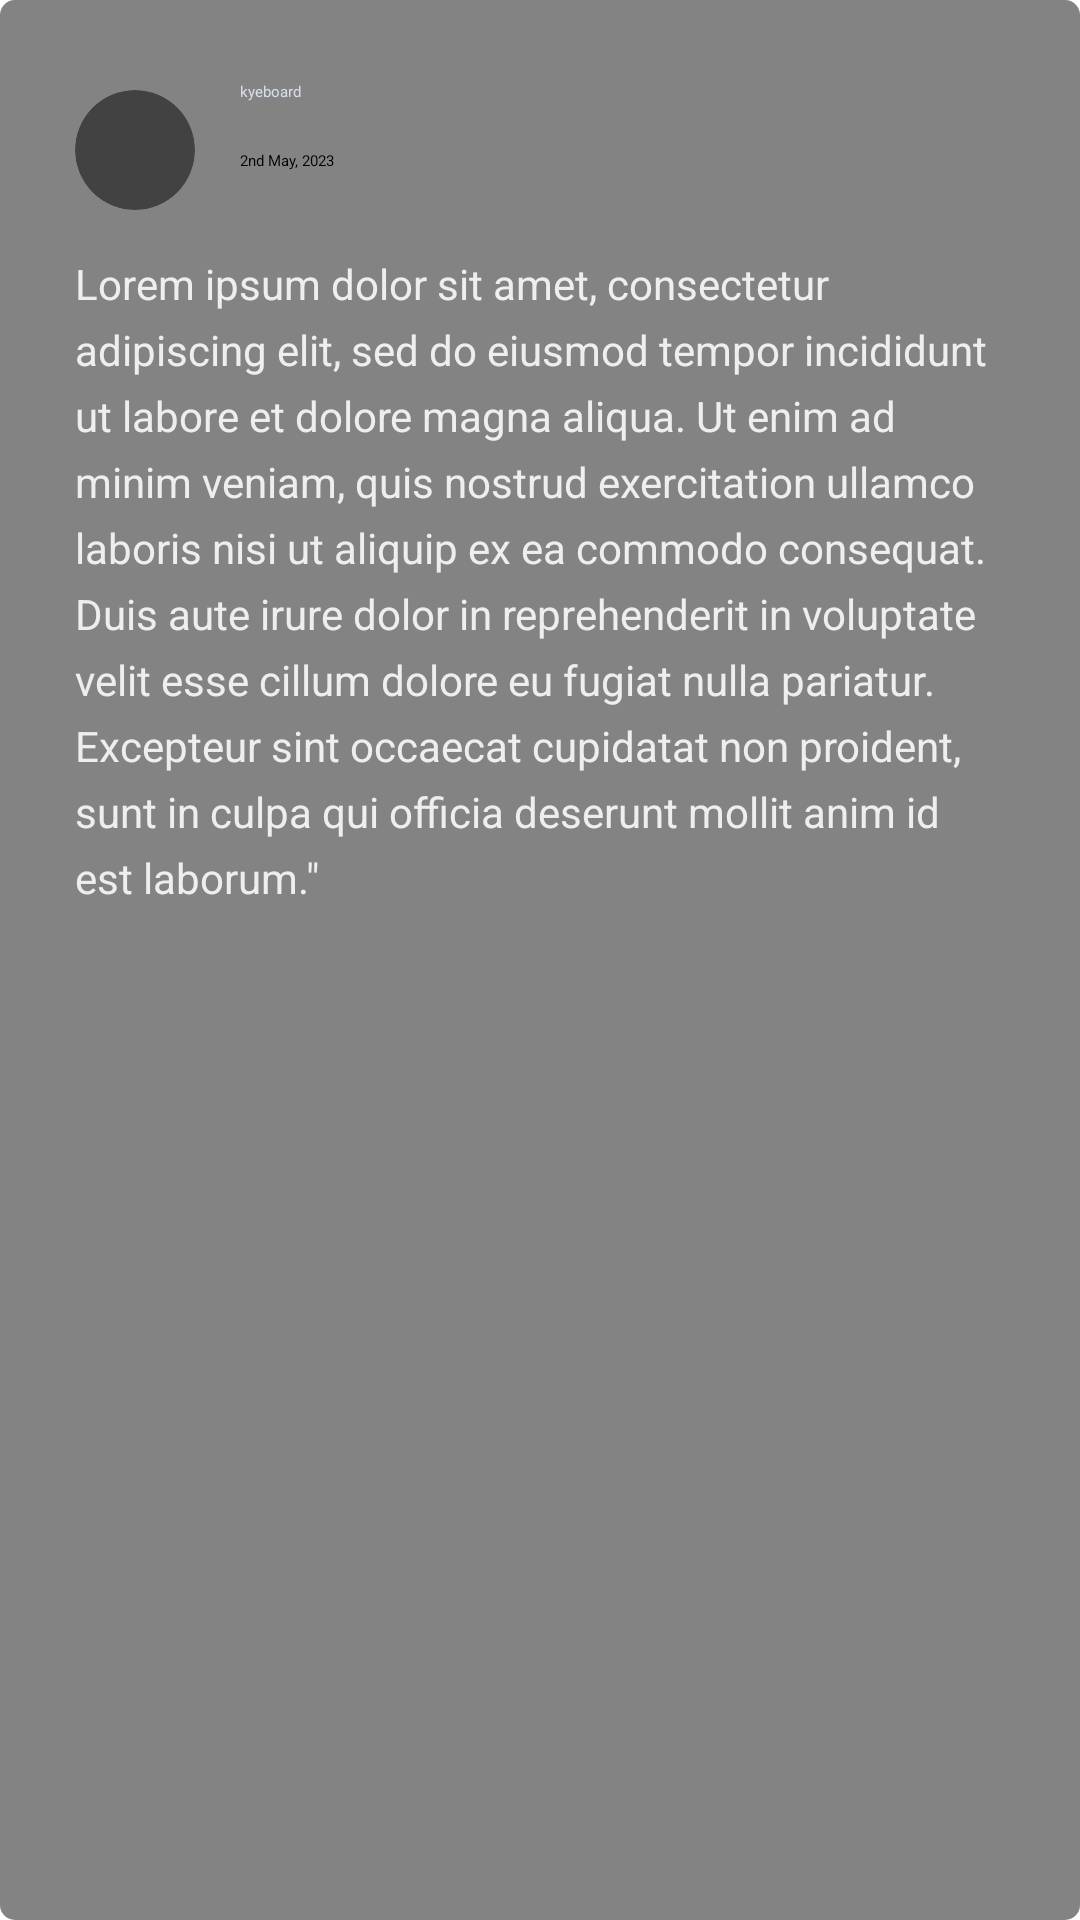

Produce the Android XML layout that renders to this screen, including the resource entries it uses.
<!-- AndroidManifest.xml: application theme Theme.App.Starting -->
<!-- res/layout/announcement_item.xml -->
<?xml version="1.0" encoding="utf-8"?>
<androidx.constraintlayout.widget.ConstraintLayout xmlns:android="http://schemas.android.com/apk/res/android"
    xmlns:app="http://schemas.android.com/apk/res-auto"
    android:backgroundTint="#99222222"
    android:background="@drawable/rounded"
    android:padding="25dp"
    android:layout_width="match_parent"
    android:layout_height="wrap_content">

    <androidx.constraintlayout.widget.ConstraintLayout
        android:id="@+id/constraintLayout4"
        android:layout_width="match_parent"
        android:layout_height="50dp"
        app:layout_constraintEnd_toEndOf="parent"
        app:layout_constraintStart_toStartOf="parent"
        app:layout_constraintTop_toTopOf="parent">

        <androidx.cardview.widget.CardView
            android:id="@+id/cardView"
            android:layout_width="40dp"
            android:layout_height="40dp"
            app:cardCornerRadius="20dp"
            app:layout_constraintBottom_toBottomOf="parent"
            app:layout_constraintStart_toStartOf="parent"
            app:layout_constraintTop_toTopOf="parent">

            <ImageView
                android:id="@+id/announcement_item_author_pfp"
                android:layout_width="40dp"
                android:layout_height="40dp" />
        </androidx.cardview.widget.CardView>

        <androidx.constraintlayout.widget.ConstraintLayout
            android:layout_width="wrap_content"
            android:layout_height="46dp"
            android:layout_marginLeft="15dp"
            app:layout_constraintBottom_toBottomOf="parent"
            app:layout_constraintStart_toEndOf="@+id/cardView"
            app:layout_constraintTop_toTopOf="parent">

            <TextView
                android:id="@+id/textView13"
                android:layout_width="wrap_content"
                android:layout_height="wrap_content"
                android:fontFamily="@font/nekst_bold"
                android:text="kyeboard"
                android:textColor="@color/white"
                app:layout_constraintStart_toStartOf="parent"
                app:layout_constraintTop_toTopOf="parent" />

            <TextView
                android:layout_width="wrap_content"
                android:layout_height="wrap_content"
                android:text="2nd May, 2023"
                app:layout_constraintBottom_toBottomOf="parent"
                app:layout_constraintStart_toStartOf="parent"
                app:layout_constraintTop_toBottomOf="@+id/textView13" />
        </androidx.constraintlayout.widget.ConstraintLayout>
    </androidx.constraintlayout.widget.ConstraintLayout>

    <TextView
        android:layout_marginTop="10dp"
        android:textColor="#DDFFFFFF"
        android:lineHeight="22dp"
        android:textSize="14sp"
        android:layout_width="wrap_content"
        android:layout_height="wrap_content"
        android:text='Lorem ipsum dolor sit amet, consectetur adipiscing elit, sed do eiusmod tempor incididunt ut labore et dolore magna aliqua. Ut enim ad minim veniam, quis nostrud exercitation ullamco laboris nisi ut aliquip ex ea commodo consequat. Duis aute irure dolor in reprehenderit in voluptate velit esse cillum dolore eu fugiat nulla pariatur. Excepteur sint occaecat cupidatat non proident, sunt in culpa qui officia deserunt mollit anim id est laborum."'
        app:layout_constraintEnd_toEndOf="parent"
        app:layout_constraintStart_toStartOf="parent"
        app:layout_constraintTop_toBottomOf="@+id/constraintLayout4" />

</androidx.constraintlayout.widget.ConstraintLayout>
<!-- resources referenced by this layout -->
<resources>
  <color name="white">#FFD8DEE9</color>
  <!-- drawable rounded (drawable) -->
  <?xml version="1.0" encoding="utf-8"?>
  <shape xmlns:android="http://schemas.android.com/apk/res/android"
      android:shape="rectangle">
      <solid android:color="#eeffffff" />
      <corners android:bottomRightRadius="5dp"
          android:bottomLeftRadius="5dp"
          android:topRightRadius="5dp"
          android:topLeftRadius="5dp"/>
      <stroke android:width="0dp" android:color="#000000" />
  </shape>
  <style name="Theme.App.Starting" parent="Theme.SplashScreen">
          <item name="windowSplashScreenBackground">@color/home_bg</item>
          <item name="windowSplashScreenAnimatedIcon">@drawable/splash_screen_inset</item>
          <item name="postSplashScreenTheme">@style/Theme.Classroom</item>
      </style>
  <color name="home_bg">#e2d1ca</color>
  <!-- drawable splash_screen_inset (drawable) -->
  <?xml version="1.0" encoding="utf-8"?>
  <inset xmlns:android="http://schemas.android.com/apk/res/android"
      android:drawable="@drawable/splash_screen_foreground"
      android:insetLeft="82dp"
      android:insetRight="82dp"
      android:insetTop="82dp"
      android:insetBottom="82dp"/>
  <style name="Theme.Classroom" parent="Theme.MaterialComponents.DayNight.NoActionBar">
          <item name="android:textColor">#2E3440</item>
          <item name="android:includeFontPadding">false</item>
          <item name="android:windowTranslucentStatus">false</item>
          <item name="android:windowDrawsSystemBarBackgrounds">true</item>
          <item name="android:statusBarColor">@android:color/transparent</item>
          <item name="android:fontFamily">@font/nekst_semibold</item>
          <item name="android:outlineProvider">none</item>
          <item name="android:textCursorDrawable">@drawable/color_cursor</item>
      </style>
  <!-- drawable splash_screen_foreground: vector/xml drawable (drawable, 2665 chars, omitted) -->
  <!-- drawable color_cursor (drawable) -->
  <?xml version="1.0" encoding="utf-8"?>
  <shape xmlns:android="http://schemas.android.com/apk/res/android" >
      <size android:width="2dp" />
      <solid android:color="@color/black"  />
  </shape>
  <color name="black">#FF2E3440</color>
</resources>
